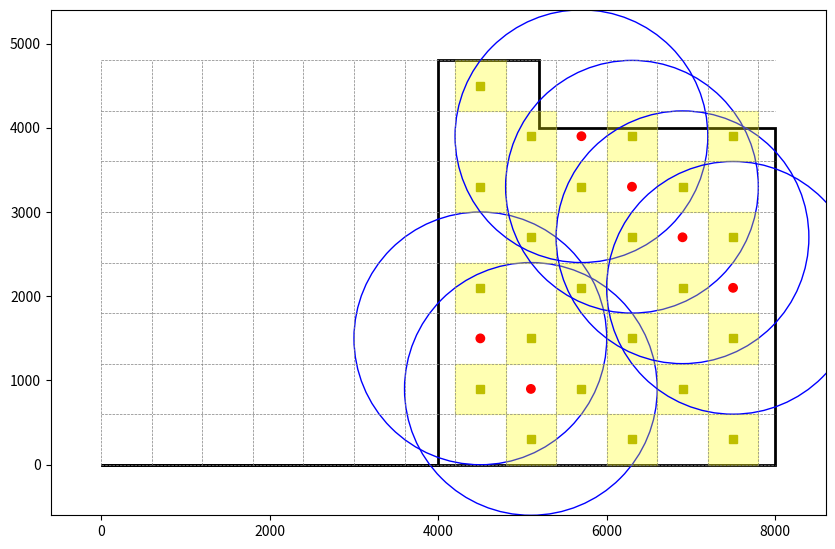

Python code for this plot:
import matplotlib.pyplot as plt
import matplotlib.patches as patches
import numpy as np

# Room dimensions in mm (based on the L-shaped layout from the PDF)
room_dimensions = [(0, 0), (4000, 0), (4000, 4800), (5200, 4800), (5200, 4000), (8000, 4000), (8000, 0), (0, 0)]

# Grid size in mm
grid_size = 600

# Create a figure and axis
fig, ax = plt.subplots(figsize=(10, 7))

# Draw the L-shaped room boundary using a Polygon
room_boundary = patches.Polygon(room_dimensions, closed=True, linewidth=2, edgecolor='black', facecolor='none')
ax.add_patch(room_boundary)

# Define min and max x/y based on room dimensions
min_x = min([point[0] for point in room_dimensions])
max_x = max([point[0] for point in room_dimensions])
min_y = min([point[1] for point in room_dimensions])
max_y = max([point[1] for point in room_dimensions])

# Draw the grid inside the room boundary
for i in range(min_x // grid_size, max_x // grid_size + 1):
    ax.plot([i * grid_size, i * grid_size], [min_y, max_y], color='gray', linestyle='--', linewidth=0.5)
for j in range(min_y // grid_size, max_y // grid_size + 1):
    ax.plot([min_x, max_x], [j * grid_size, j * grid_size], color='gray', linestyle='--', linewidth=0.5)

# Function to place lights and sprinklers
def place_lights_and_sprinklers():
    lights = []
    sprinklers = []
    grid_lights = np.zeros(((max_x - min_x) // grid_size, (max_y - min_y) // grid_size), dtype=int)
    
    for i in range(min_x // grid_size, max_x // grid_size):
        for j in range(min_y // grid_size, max_y // grid_size):
            x_center = (i + 0.5) * grid_size
            y_center = (j + 0.5) * grid_size

            # Ensure placement follows room boundary and no adjacent lights
            if patches.Polygon(room_dimensions).contains_point((x_center, y_center)):
                # Place lights in alternate grid cells
                if (i + j) % 2 == 0 and grid_lights[i, j] == 0:
                    lights.append((x_center, y_center))
                    grid_lights[i, j] = 1
                    # Draw light and illuminated area
                    light_square = patches.Rectangle((x_center - grid_size / 2, y_center - grid_size / 2), grid_size, grid_size, linewidth=1, edgecolor='yellow', facecolor='yellow', alpha=0.3)
                    ax.add_patch(light_square)
                    ax.plot(x_center, y_center, 'ys')
                
                # Place sprinklers with proper distance from walls and spacing
                if (i + j) % 3 == 0 and grid_lights[i, j] == 0:
                    # Ensure sprinklers are at least 500 mm from the walls
                    if x_center >= min_x + 500 and x_center <= max_x - 500 and y_center >= min_y + 500 and y_center <= max_y - 500:
                        # Check distance from room boundary
                        if all(np.linalg.norm(np.array([x_center, y_center]) - np.array(point)) >= 500 for point in room_dimensions):
                            sprinklers.append((x_center, y_center))
                            grid_lights[i, j] = 2
                            # Draw sprinkler and coverage area
                            sprinkler_dot = patches.Circle((x_center, y_center), radius=50, color='red')
                            coverage_circle = patches.Circle((x_center, y_center), radius=1500, linewidth=1, edgecolor='blue', facecolor='none')
                            ax.add_patch(sprinkler_dot)
                            ax.add_patch(coverage_circle)

    return lights, sprinklers

# Place lights and sprinklers
lights, sprinklers = place_lights_and_sprinklers()

# Set plot limits and aspect ratio
ax.set_xlim(min_x - grid_size, max_x + grid_size)
ax.set_ylim(min_y - grid_size, max_y + grid_size)
ax.set_aspect('equal')

# Show plot
plt.show()
